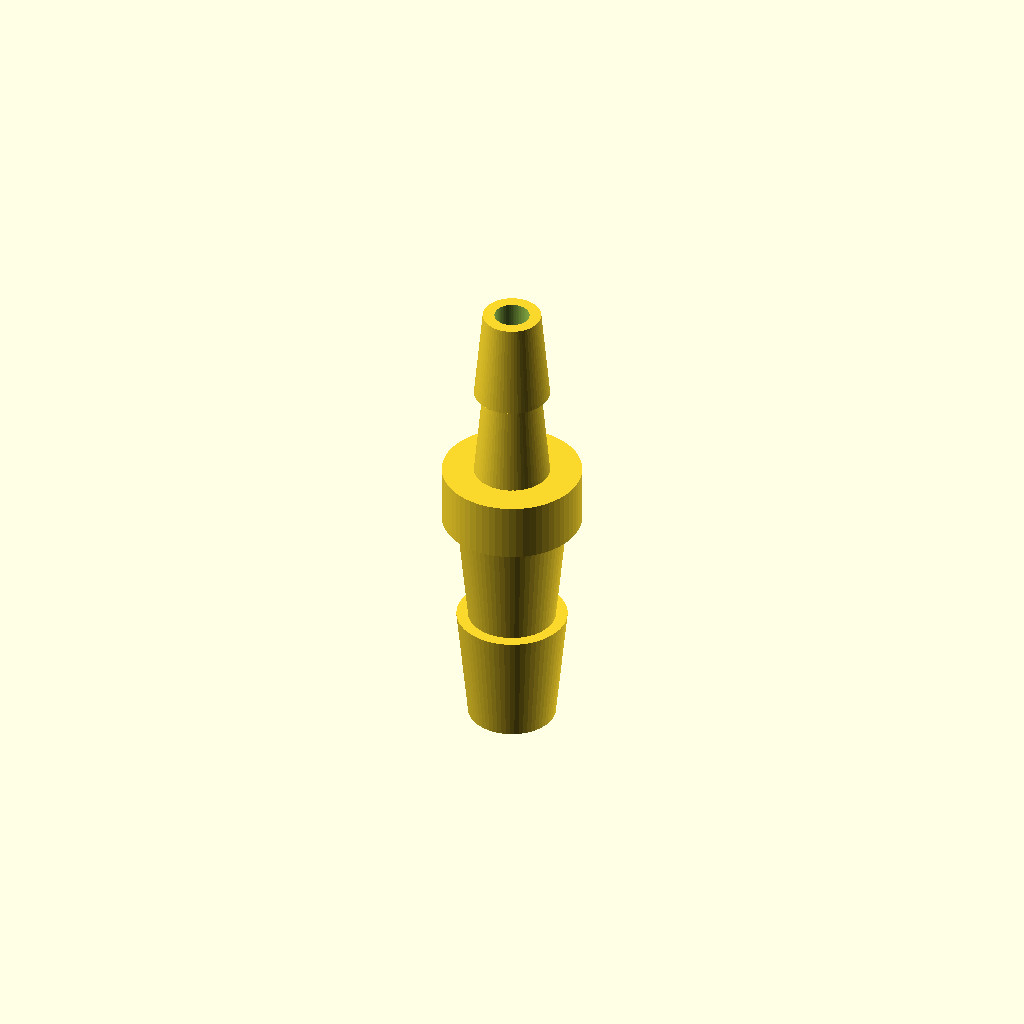
Cell 1: the model at its default parameters.
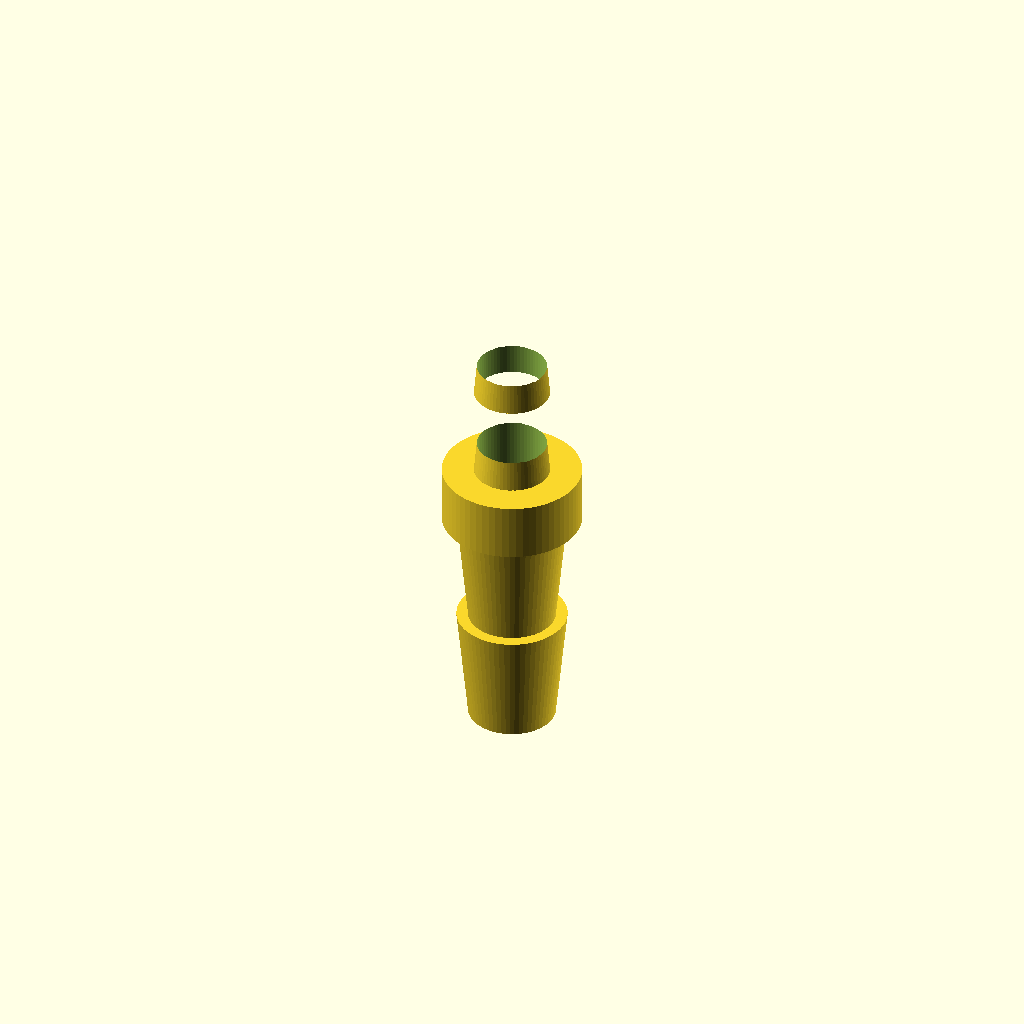
Cell 2 — BORE_DIA set to 6, the other parameters unchanged.
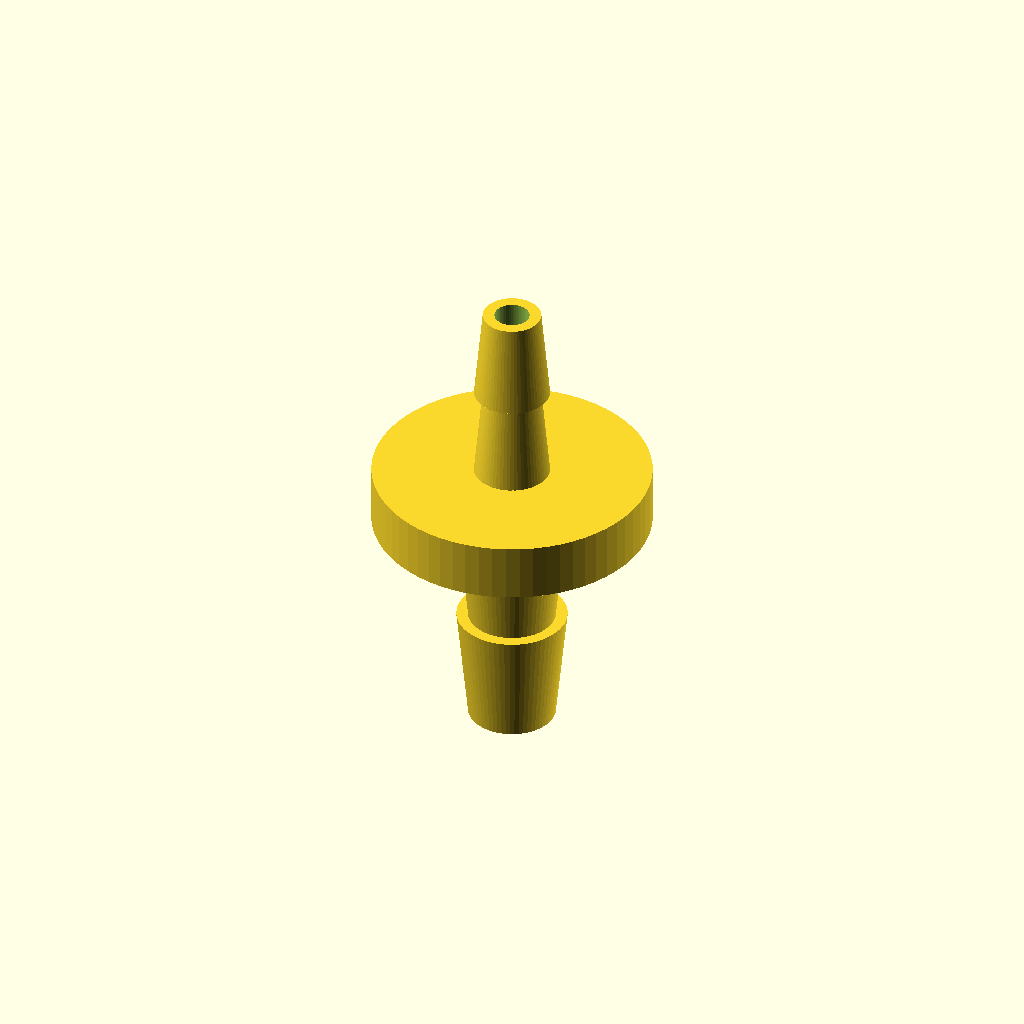
Cell 3 — COLLAR_DIA set to 24, the other parameters unchanged.
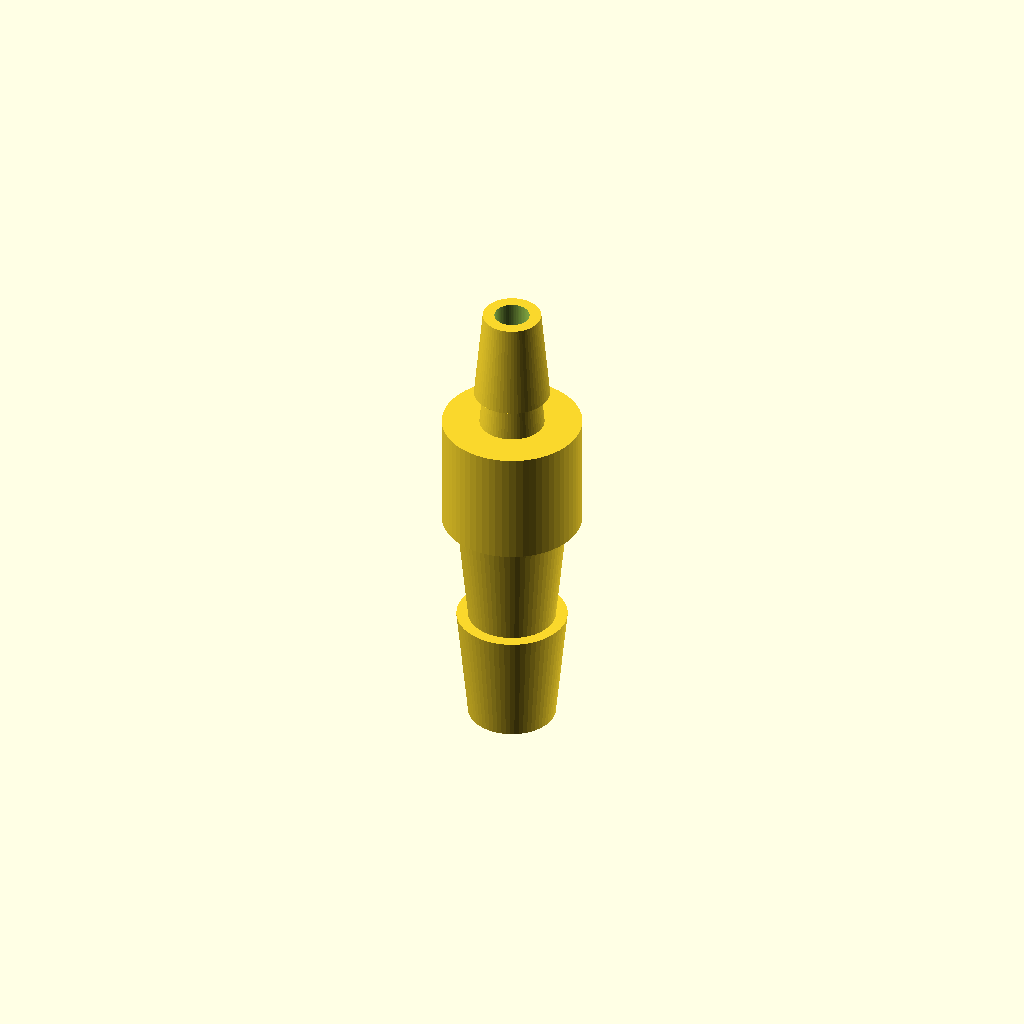
Cell 4: the same model with COLLAR_HEIGHT = 10.
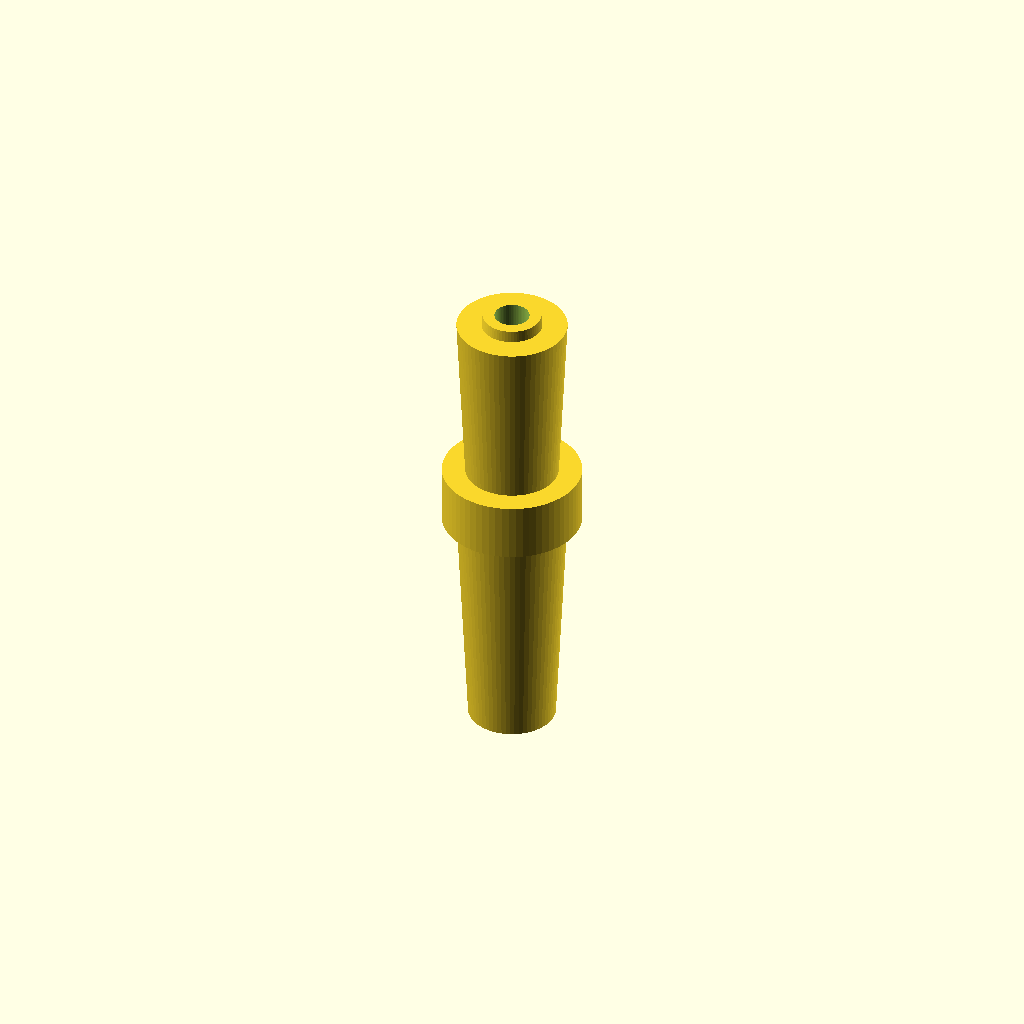
Cell 5: BARB1_HEIGHT = 20 (everything else at default).
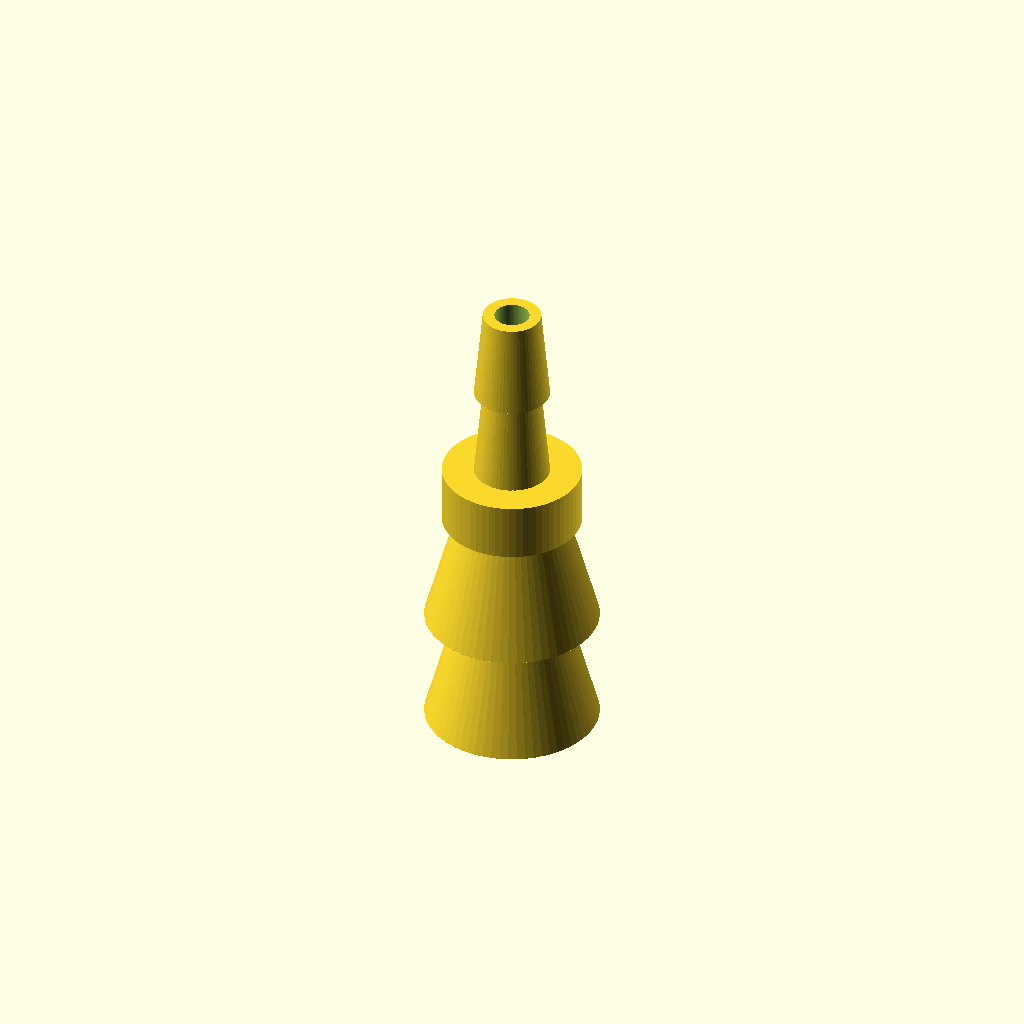
Cell 6: BARB1_BOTTOM_DIA = 15 (everything else at default).
One fixed orthographic camera (rotation 55°, 0°, 25°; colour scheme Cornfield) for every cell.
Source of the model, bench/results/main-tiiny/code/tiiny_deepreinforce-ai_Ornith-1.0-35B/hose_barb_reducer_8_5_s0_a0.scad:
// Hose-barb reducer: 8mm ID to 5mm ID silicone tubing
// Print orientation: upright along Z, resting on XY plane at z=0

// --- Dimensions (mm) ---
BORE_DIA = 3.0;          // Through-bore diameter
COLLAR_DIA = 12.0;        // Collar outer diameter
COLLAR_HEIGHT = 5.0;    // Collar height (z=20 to z=25)

// 8mm tubing section (z=0 to z=20)
BARB1_HEIGHT = 10.0;      // Height of each 8mm barb
BARB1_BOTTOM_DIA = 7.5;   // Smaller diameter at bottom of 8mm barb
BARB1_TOP_DIA = 9.5;      // Larger diameter at top of 8mm barb

// 5mm tubing section (z=25 to z=41)
BARB2_HEIGHT = 8.0;      // Height of each 5mm barb
BARB2_BOTTOM_DIA = 6.5;   // Smaller diameter at bottom of 5mm barb
BARB2_TOP_DIA = 5.0;      // Larger diameter at top of 5mm barb

// --- Helper: single sawtooth barb (diameter grows linearly, then steps back) ---
// A barb has two parts: a conical frustum (linear taper) and a flat step-back
module sawtooth_barb(height, bottom_dia, top_dia, bore_dia) {
    // Conical frustum (linear taper from bottom to top)
    cylinder(h = height, d1 = bottom_dia, d2 = top_dia, center = false, $fn = 64);
    // Flat step-back: extends slightly past bottom to ensure clean cut
    cylinder(h = 0.01, d = bottom_dia, center = false, $fn = 64);
}

// --- Build the part ---
difference() {
    union() {
        // 8mm tubing barbs (z=0 to z=20): two stacked barbs
        // First barb: z=0 to z=10
        translate([0, 0, 0])
            sawtooth_barb(BARB1_HEIGHT, BARB1_BOTTOM_DIA, BARB1_TOP_DIA, BORE_DIA);
        // Second barb: z=10 to z=20
        translate([0, 0, BARB1_HEIGHT])
            sawtooth_barb(BARB1_HEIGHT, BARB1_BOTTOM_DIA, BARB1_TOP_DIA, BORE_DIA);
        
        // Collar (z=20 to z=25)
        translate([0, 0, 20])
            cylinder(h = COLLAR_HEIGHT, d = COLLAR_DIA, center = false, $fn = 64);
        
        // 5mm tubing barbs (z=25 to z=41): two stacked barbs
        // First barb: z=25 to z=33
        translate([0, 0, 25])
            sawtooth_barb(BARB2_HEIGHT, BARB2_BOTTOM_DIA, BARB2_TOP_DIA, BORE_DIA);
        // Second barb: z=33 to z=41
        translate([0, 0, 25 + BARB2_HEIGHT])
            sawtooth_barb(BARB2_HEIGHT, BARB2_BOTTOM_DIA, BARB2_TOP_DIA, BORE_DIA);
    }
    
    // Through-bore: extend slightly past both ends for clean cutting
    cylinder(h = 41 + 0.01, d = BORE_DIA, center = false, $fn = 64);
}
Customizer parameters (derived from the source; name, type, default, range or options):
BORE_DIA: number, default 3
COLLAR_DIA: number, default 12
COLLAR_HEIGHT: number, default 5
BARB1_HEIGHT: number, default 10
BARB1_BOTTOM_DIA: number, default 7.5
BARB1_TOP_DIA: number, default 9.5
BARB2_HEIGHT: number, default 8
BARB2_BOTTOM_DIA: number, default 6.5
BARB2_TOP_DIA: number, default 5
